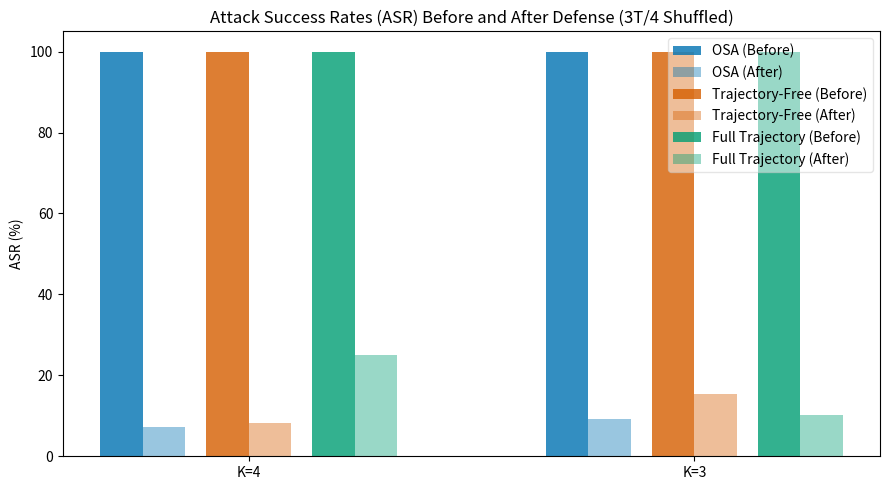

Reproduce this figure in Python. (Note: this script raises an exception after producing the figure.)
import numpy as np
import matplotlib.pyplot as plt

# --- Data matching the new table ---
attack_methods = ["OSA", "Trajectory-Free", "Full Trajectory"]
K_values = [4, 3]

asr_data = {
    "OSA": {4: (100, 7.29), 3: (100, 9.27)},
    "Trajectory-Free": {4: (100, 8.33), 3: (100, 15.46)},
    "Full Trajectory": {4: (100, 25.00), 3: (100, 10.30)}
}

# --- Colors ---
colors = ["#0072B2", "#D55E00", "#009E73"]

bar_width = 0.1      # width of each bar
method_gap = 0.05    # gap between different methods
group_gap = 0.3      # gap between K groups

# Base x positions for K groups
x = np.arange(len(K_values)) * (len(attack_methods) * (2*bar_width + method_gap) + group_gap)

fig, ax = plt.subplots(figsize=(9,5))

# --- Plot bars ---
for i, method in enumerate(attack_methods):
    before = [asr_data[method][k][0] for k in K_values]
    after = [asr_data[method][k][1] for k in K_values]

    offset = i * (2*bar_width + method_gap)
    ax.bar(x + offset, before, width=bar_width, color=colors[i], alpha=0.8, label=f"{method} (Before)")
    ax.bar(x + offset + bar_width, after, width=bar_width, color=colors[i], alpha=0.4, label=f"{method} (After)")

# --- Formatting ---
ax.set_xticks(x + (len(attack_methods)-1)*(2*bar_width+method_gap)/2 + bar_width/2)
ax.set_xticklabels([f"K={k}" for k in K_values])
ax.set_ylabel("ASR (%)")
ax.set_title("Attack Success Rates (ASR) Before and After Defense (3T/4 Shuffled)")

# --- Legend (remove duplicates and add semi-transparent box) ---
handles, labels = ax.get_legend_handles_labels()
by_label = dict(zip(labels, handles))
leg = ax.legend(by_label.values(), by_label.keys(),
                loc='upper right', frameon=True)
leg.get_frame().set_alpha(0.5)

# --- Layout & Save ---
plt.tight_layout()
plt.savefig("visualization/dfense_3t4.png", dpi=300)
plt.show()
